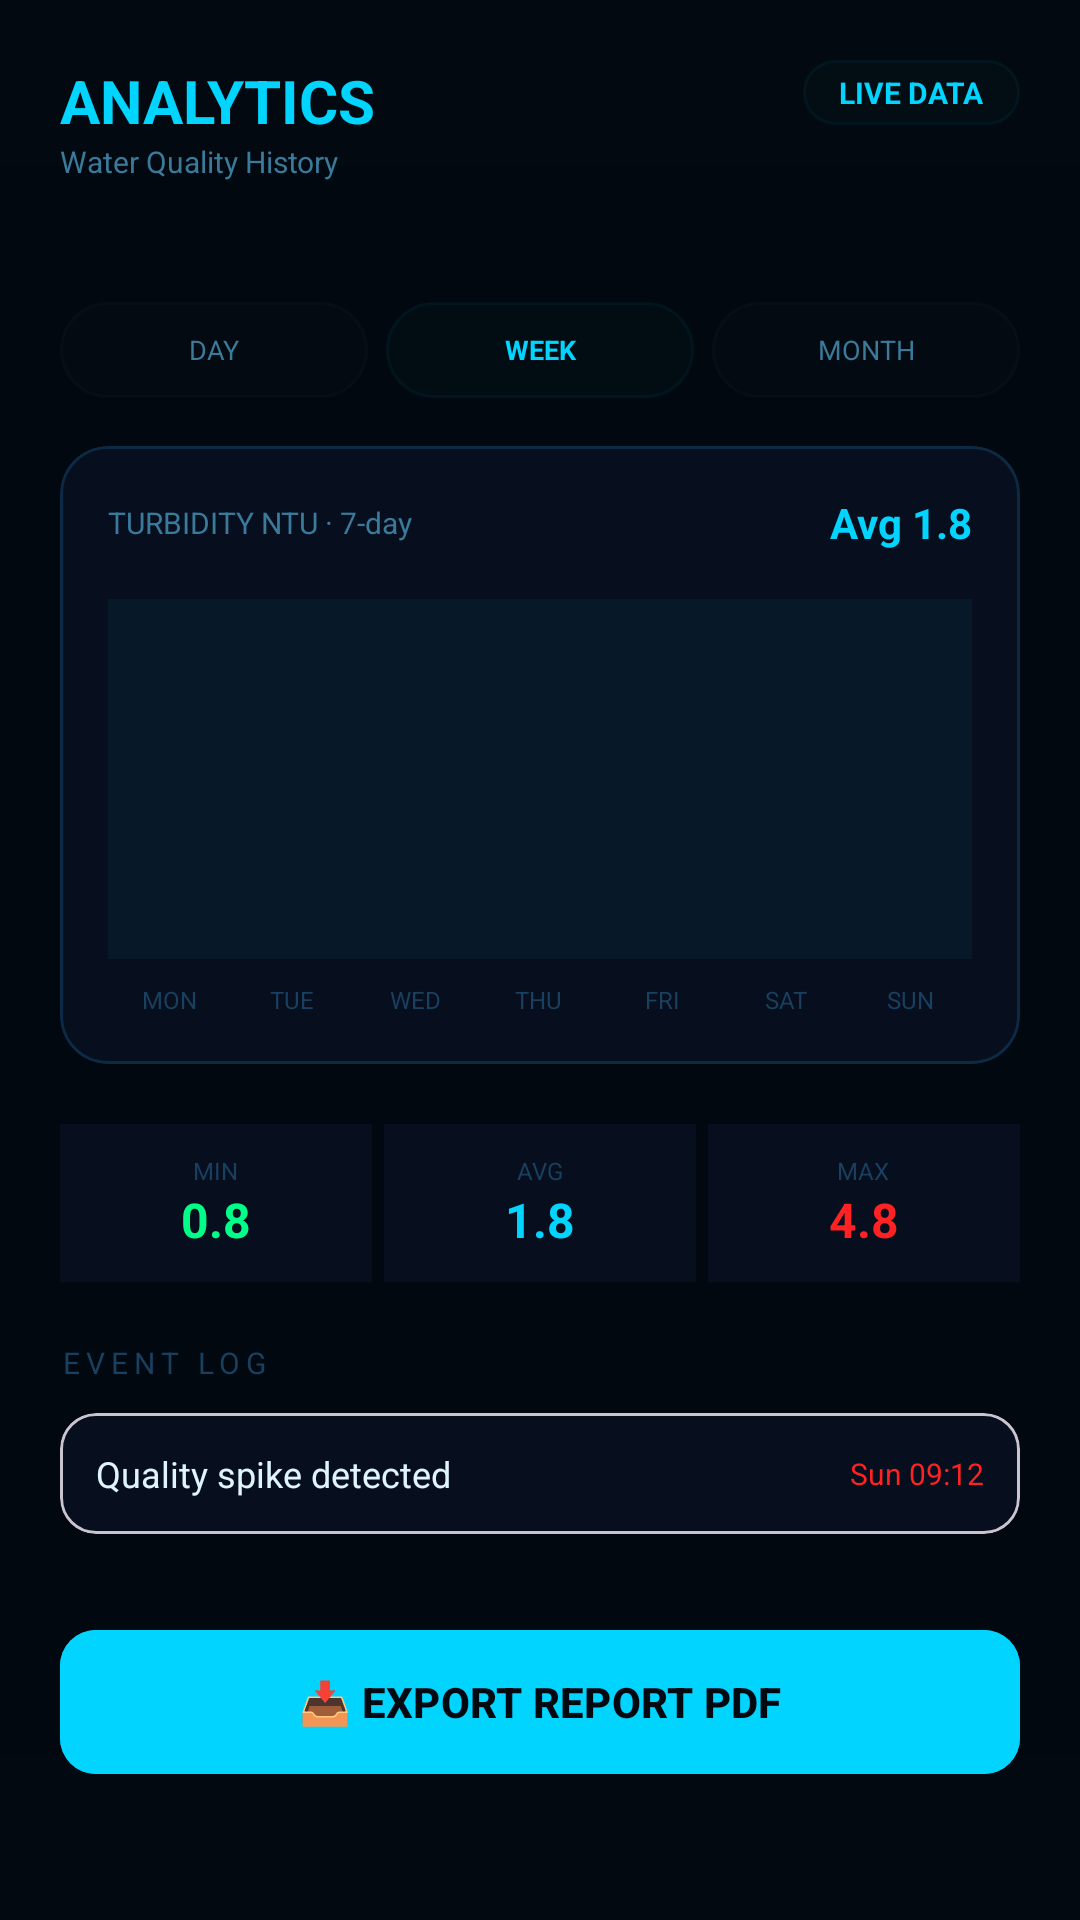

Layout XML and referenced resources for this Android screen:
<!-- AndroidManifest.xml: application theme Theme.PureTank -->
<!-- res/layout/activity_history.xml -->
<?xml version="1.0" encoding="utf-8"?>
<androidx.constraintlayout.widget.ConstraintLayout xmlns:android="http://schemas.android.com/apk/res/android"
    xmlns:app="http://schemas.android.com/apk/res-auto"
    xmlns:tools="http://schemas.android.com/tools"
    android:layout_width="match_parent"
    android:layout_height="match_parent"
    android:background="@color/pure_bg"
    tools:context=".HistoryActivity">

    <View
        android:layout_width="match_parent"
        android:layout_height="match_parent"
        android:alpha="0.2"
        android:background="@drawable/bg_scanlines" />

    <LinearLayout
        android:id="@+id/header"
        android:layout_width="match_parent"
        android:layout_height="wrap_content"
        android:orientation="horizontal"
        android:padding="20dp"
        app:layout_constraintTop_toTopOf="parent">
        <LinearLayout
            android:layout_width="0dp"
            android:layout_height="wrap_content"
            android:layout_weight="1"
            android:orientation="vertical">
            <TextView
                android:layout_width="wrap_content"
                android:layout_height="wrap_content"
                android:text="ANALYTICS"
                android:textColor="@color/pure_cy"
                android:textSize="20sp"
                android:textStyle="bold" />
            <TextView
                android:layout_width="wrap_content"
                android:layout_height="wrap_content"
                android:text="Water Quality History"
                android:textColor="@color/pure_mu"
                android:textSize="10sp" />
        </LinearLayout>
        <TextView
            android:layout_width="wrap_content"
            android:layout_height="wrap_content"
            android:background="@drawable/bg_badge_green"
            android:backgroundTint="#2600D4FF"
            android:paddingHorizontal="12dp"
            android:paddingVertical="4dp"
            android:text="LIVE DATA"
            android:textColor="@color/pure_cy"
            android:textSize="10sp"
            android:textStyle="bold" />
    </LinearLayout>

    <ScrollView
        android:layout_width="match_parent"
        android:layout_height="0dp"
        app:layout_constraintTop_toBottomOf="@id/header"
        app:layout_constraintBottom_toBottomOf="parent">

        <LinearLayout
            android:layout_width="match_parent"
            android:layout_height="wrap_content"
            android:orientation="vertical"
            android:padding="20dp">

            <LinearLayout
                android:layout_width="match_parent"
                android:layout_height="wrap_content"
                android:orientation="horizontal"
                android:layout_marginBottom="16dp">
                <TextView android:layout_width="0dp" android:layout_height="32dp" android:layout_weight="1" android:text="DAY" android:textColor="@color/pure_mu" android:gravity="center" android:textSize="9sp" android:background="@drawable/bg_badge_green" android:backgroundTint="#0DFFFFFF" android:layout_marginEnd="4dp" />
                <TextView android:layout_width="0dp" android:layout_height="32dp" android:layout_weight="1" android:text="WEEK" android:textColor="@color/pure_cy" android:gravity="center" android:textSize="9sp" android:background="@drawable/bg_badge_green" android:backgroundTint="#2600D4FF" android:textStyle="bold" android:layout_marginHorizontal="2dp" />
                <TextView android:layout_width="0dp" android:layout_height="32dp" android:layout_weight="1" android:text="MONTH" android:textColor="@color/pure_mu" android:gravity="center" android:textSize="9sp" android:background="@drawable/bg_badge_green" android:backgroundTint="#0DFFFFFF" android:layout_marginStart="4dp" />
            </LinearLayout>

            <com.google.android.material.card.MaterialCardView
                android:layout_width="match_parent"
                android:layout_height="wrap_content"
                android:layout_marginBottom="20dp"
                app:cardBackgroundColor="@color/pure_bg2"
                app:cardCornerRadius="16dp"
                app:strokeColor="@color/pure_br"
                app:strokeWidth="1dp">
                <LinearLayout android:layout_width="match_parent" android:layout_height="wrap_content" android:orientation="vertical" android:padding="16dp">
                    <LinearLayout android:layout_width="match_parent" android:layout_height="wrap_content" android:orientation="horizontal" android:gravity="center_vertical">
                        <TextView android:layout_width="0dp" android:layout_height="wrap_content" android:layout_weight="1" android:text="TURBIDITY NTU · 7-day" android:textColor="@color/pure_mu" android:textSize="10sp" />
                        <TextView android:layout_width="wrap_content" android:layout_height="wrap_content" android:text="Avg 1.8" android:textColor="@color/pure_cy" android:textSize="14sp" android:textStyle="bold" />
                    </LinearLayout>

                    <View
                        android:layout_width="match_parent"
                        android:layout_height="120dp"
                        android:layout_marginTop="16dp"
                        android:background="#0D00D4FF" />

                    <LinearLayout android:layout_width="match_parent" android:layout_height="wrap_content" android:orientation="horizontal" android:layout_marginTop="8dp">
                        <TextView android:layout_width="0dp" android:layout_height="wrap_content" android:layout_weight="1" android:text="MON" android:textColor="@color/pure_dm" android:textSize="8sp" android:gravity="center" />
                        <TextView android:layout_width="0dp" android:layout_height="wrap_content" android:layout_weight="1" android:text="TUE" android:textColor="@color/pure_dm" android:textSize="8sp" android:gravity="center" />
                        <TextView android:layout_width="0dp" android:layout_height="wrap_content" android:layout_weight="1" android:text="WED" android:textColor="@color/pure_dm" android:textSize="8sp" android:gravity="center" />
                        <TextView android:layout_width="0dp" android:layout_height="wrap_content" android:layout_weight="1" android:text="THU" android:textColor="@color/pure_dm" android:textSize="8sp" android:gravity="center" />
                        <TextView android:layout_width="0dp" android:layout_height="wrap_content" android:layout_weight="1" android:text="FRI" android:textColor="@color/pure_dm" android:textSize="8sp" android:gravity="center" />
                        <TextView android:layout_width="0dp" android:layout_height="wrap_content" android:layout_weight="1" android:text="SAT" android:textColor="@color/pure_dm" android:textSize="8sp" android:gravity="center" />
                        <TextView android:layout_width="0dp" android:layout_height="wrap_content" android:layout_weight="1" android:text="SUN" android:textColor="@color/pure_dm" android:textSize="8sp" android:gravity="center" />
                    </LinearLayout>
                </LinearLayout>
            </com.google.android.material.card.MaterialCardView>

            <LinearLayout
                android:layout_width="match_parent"
                android:layout_height="wrap_content"
                android:orientation="horizontal"
                android:layout_marginBottom="20dp">

                <LinearLayout android:layout_width="0dp" android:layout_height="wrap_content" android:layout_weight="1" android:orientation="vertical" android:padding="10dp" android:background="@color/pure_bg2" android:gravity="center">
                    <TextView android:layout_width="wrap_content" android:layout_height="wrap_content" android:text="MIN" android:textColor="@color/pure_dm" android:textSize="8sp" />
                    <TextView android:layout_width="wrap_content" android:layout_height="wrap_content" android:text="0.8" android:textColor="@color/pure_gn" android:textSize="16sp" android:textStyle="bold" />
                </LinearLayout>
                <View android:layout_width="4dp" android:layout_height="1dp" />
                <LinearLayout android:layout_width="0dp" android:layout_height="wrap_content" android:layout_weight="1" android:orientation="vertical" android:padding="10dp" android:background="@color/pure_bg2" android:gravity="center">
                    <TextView android:layout_width="wrap_content" android:layout_height="wrap_content" android:text="AVG" android:textColor="@color/pure_dm" android:textSize="8sp" />
                    <TextView android:layout_width="wrap_content" android:layout_height="wrap_content" android:text="1.8" android:textColor="@color/pure_cy" android:textSize="16sp" android:textStyle="bold" />
                </LinearLayout>
                <View android:layout_width="4dp" android:layout_height="1dp" />
                <LinearLayout android:layout_width="0dp" android:layout_height="wrap_content" android:layout_weight="1" android:orientation="vertical" android:padding="10dp" android:background="@color/pure_bg2" android:gravity="center">
                    <TextView android:layout_width="wrap_content" android:layout_height="wrap_content" android:text="MAX" android:textColor="@color/pure_dm" android:textSize="8sp" />
                    <TextView android:layout_width="wrap_content" android:layout_height="wrap_content" android:text="4.8" android:textColor="@color/pure_rd" android:textSize="16sp" android:textStyle="bold" />
                </LinearLayout>
            </LinearLayout>

            <TextView android:layout_width="wrap_content" android:layout_height="wrap_content" android:text="EVENT LOG" android:textColor="@color/pure_dm" android:textSize="10sp" android:letterSpacing="0.2" />

            <com.google.android.material.card.MaterialCardView
                android:layout_width="match_parent"
                android:layout_height="wrap_content"
                android:layout_marginTop="10dp"
                android:layout_marginBottom="8dp"
                app:cardBackgroundColor="@color/pure_bg2"
                app:cardCornerRadius="12dp">
                <LinearLayout android:layout_width="match_parent" android:layout_height="wrap_content" android:padding="12dp" android:gravity="center_vertical">
                    <TextView android:layout_width="0dp" android:layout_height="wrap_content" android:layout_weight="1" android:text="Quality spike detected" android:textColor="@color/pure_tx" android:textSize="12sp" />
                    <TextView android:layout_width="wrap_content" android:layout_height="wrap_content" android:text="Sun 09:12" android:textColor="@color/pure_rd" android:textSize="10sp" />
                </LinearLayout>
            </com.google.android.material.card.MaterialCardView>

            <com.google.android.material.button.MaterialButton
                android:layout_width="match_parent"
                android:layout_height="56dp"
                android:layout_marginTop="20dp"
                android:text="📥 EXPORT REPORT PDF"
                android:textColor="@color/pure_bg"
                android:backgroundTint="@color/pure_cy"
                android:textStyle="bold"
                app:cornerRadius="12dp" />

        </LinearLayout>
    </ScrollView>

</androidx.constraintlayout.widget.ConstraintLayout>
<!-- resources referenced by this layout -->
<resources>
  <color name="pure_bg">#020910</color>
  <color name="pure_bg2">#070F1E</color>
  <color name="pure_br">#0D2A45</color>
  <color name="pure_cy">#00D4FF</color>
  <color name="pure_dm">#1A4060</color>
  <color name="pure_gn">#00FF88</color>
  <color name="pure_mu">#3A7A9A</color>
  <color name="pure_rd">#FF2222</color>
  <color name="pure_tx">#E0F4FF</color>
  <!-- drawable bg_badge_green (drawable) -->
  <?xml version="1.0" encoding="utf-8"?>
  <shape xmlns:android="http://schemas.android.com/apk/res/android">
      <solid android:color="#1A00FF88" />
      <corners android:radius="20dp" />
      <stroke android:width="1dp" android:color="#5900FF88" />
  </shape>
  <!-- drawable bg_scanlines (drawable) -->
  <?xml version="1.0" encoding="utf-8"?>
  <layer-list xmlns:android="http://schemas.android.com/apk/res/android">
      <item>
          <shape>
              <gradient
                  android:angle="90"
                  android:centerY="0.5"
                  android:startColor="#00000000"
                  android:centerColor="#1A000000"
                  android:endColor="#00000000"
                  android:type="linear" />
          </shape>
      </item>
  </layer-list>
  <style name="Theme.PureTank" parent="Base.Theme.PureTank" />
  <style name="Base.Theme.PureTank" parent="Theme.Material3.DayNight.NoActionBar">
          
          <item name="colorPrimary">@color/pure_cy</item>
          <item name="android:windowBackground">@color/pure_bg</item>
          <item name="android:statusBarColor">#030C1A</item>
          <item name="android:navigationBarColor">#030A16</item>
      </style>
</resources>
